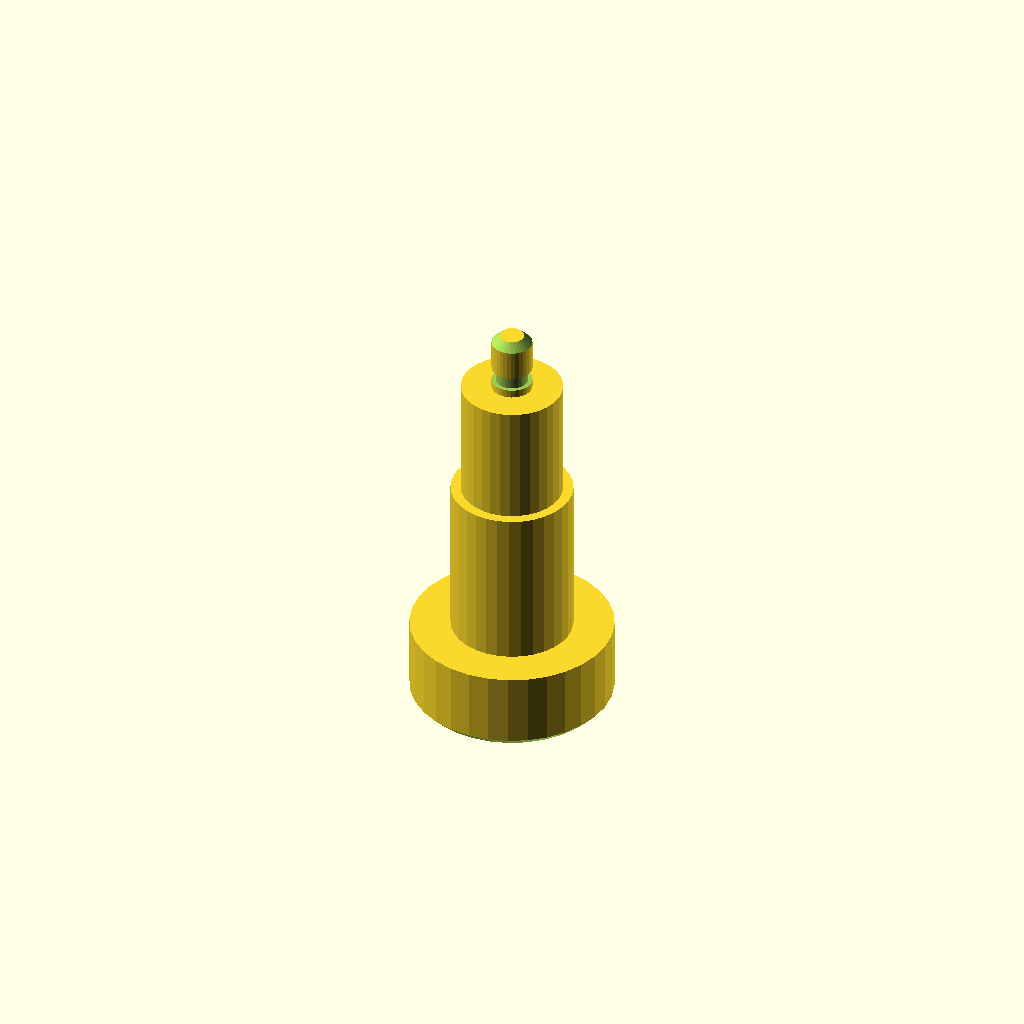
Cell 1: the model at its default parameters.
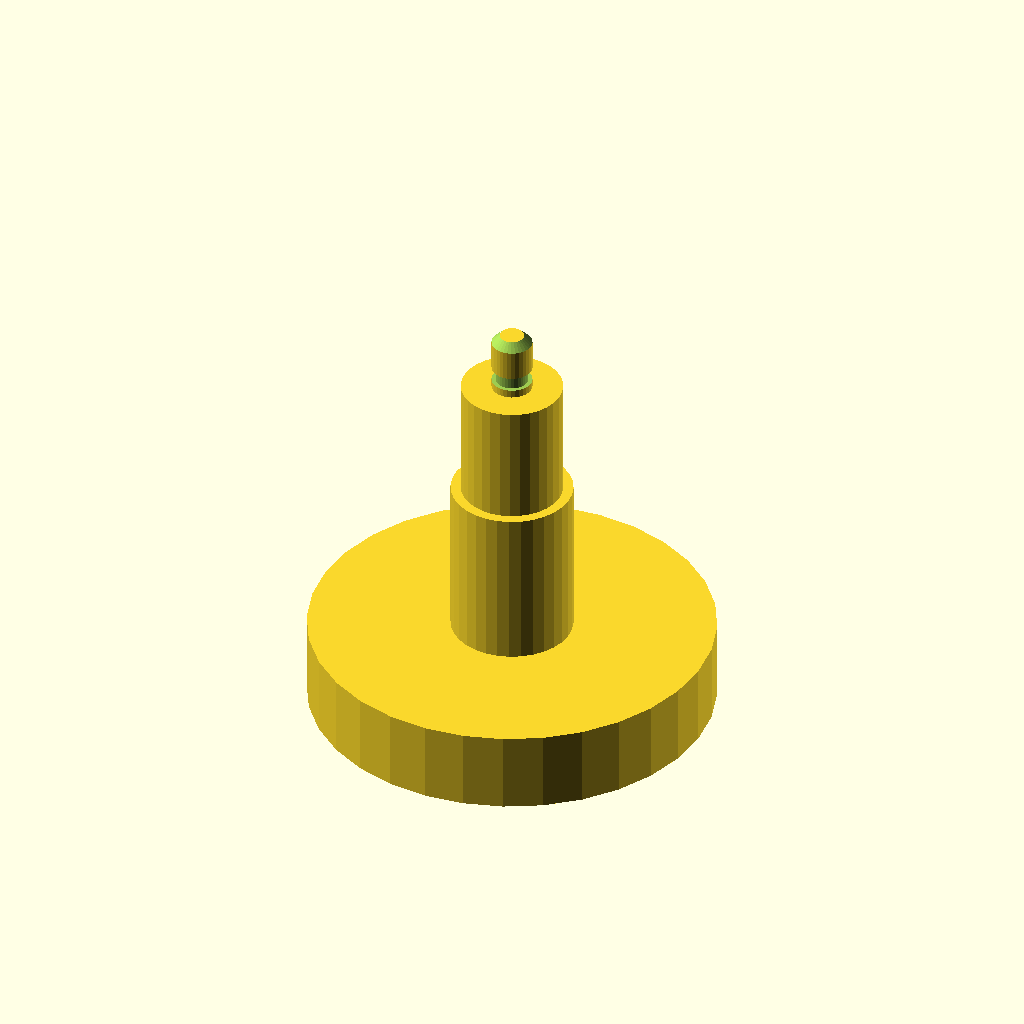
Cell 2: the same model with d1 = 100.
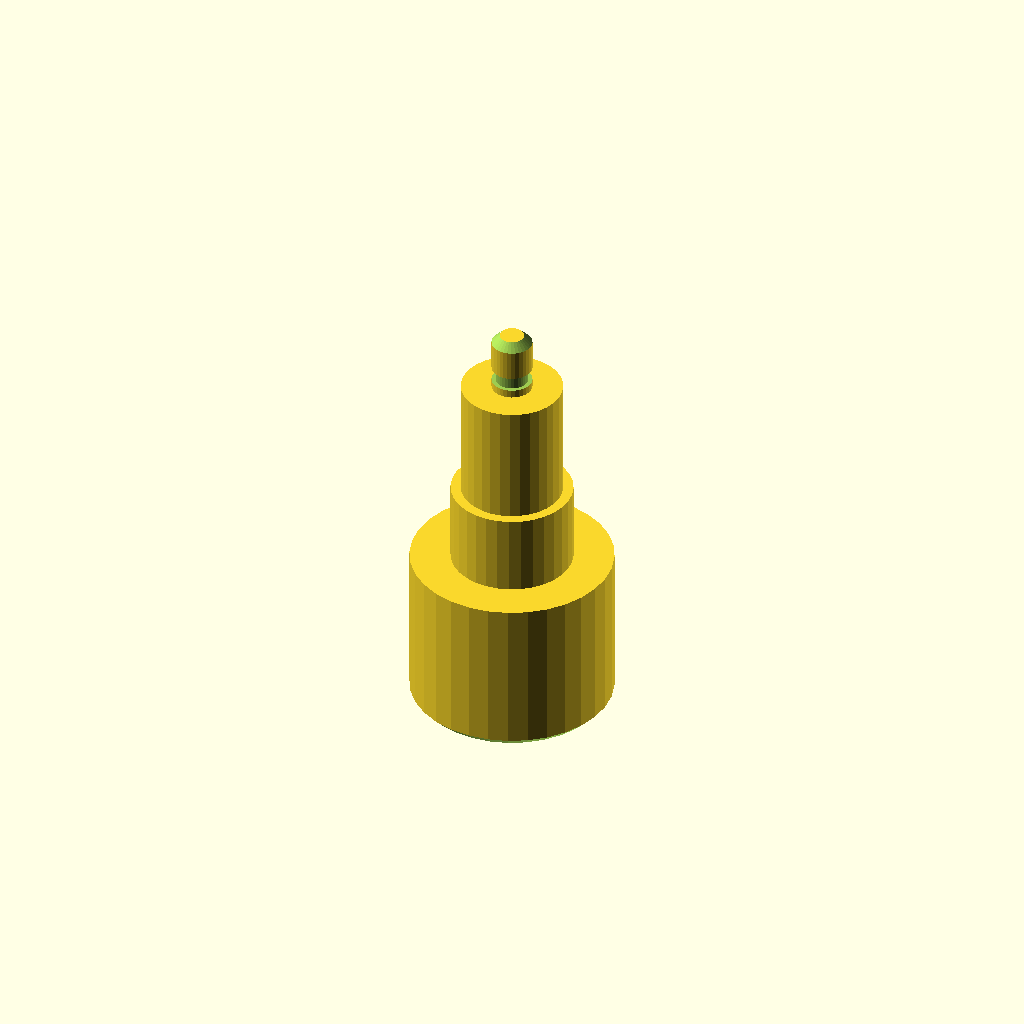
Cell 3: the same model with len1 = 40.
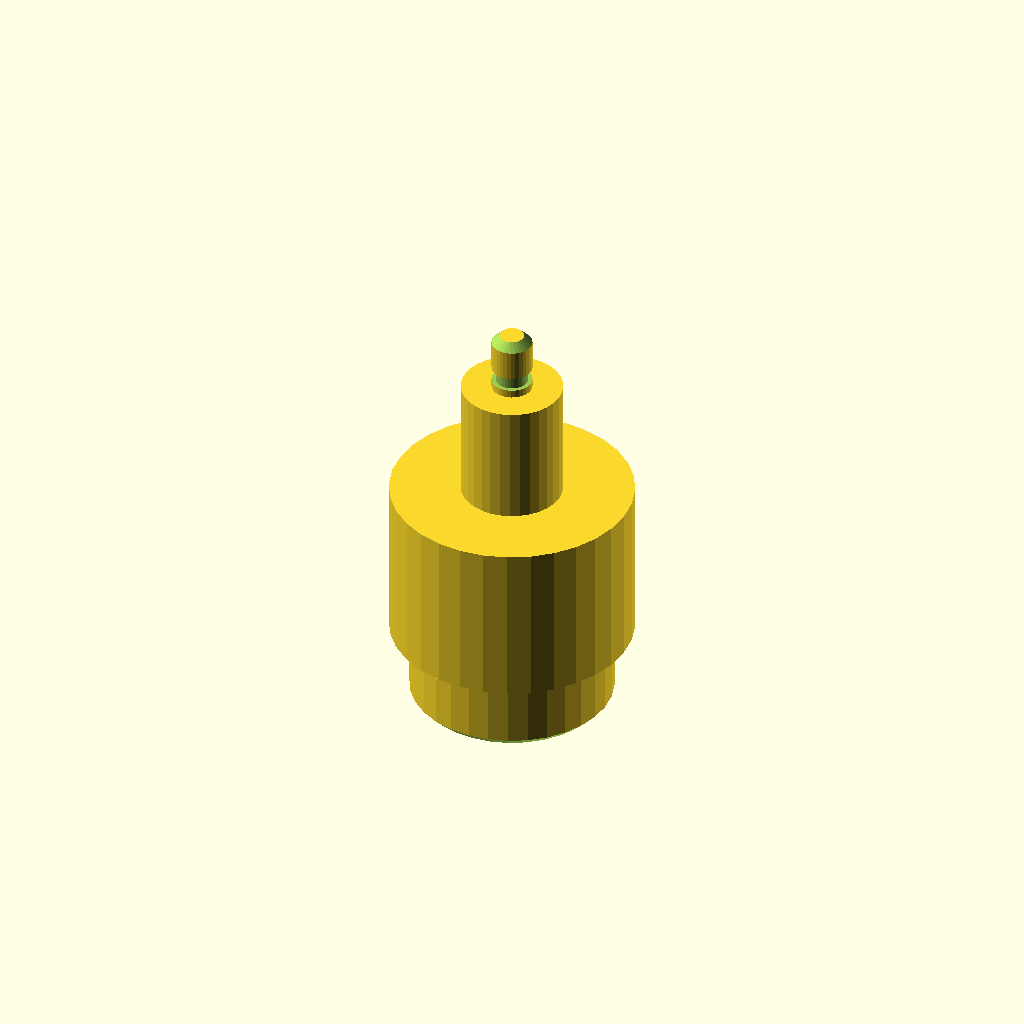
Cell 4: the same model with d2 = 60.
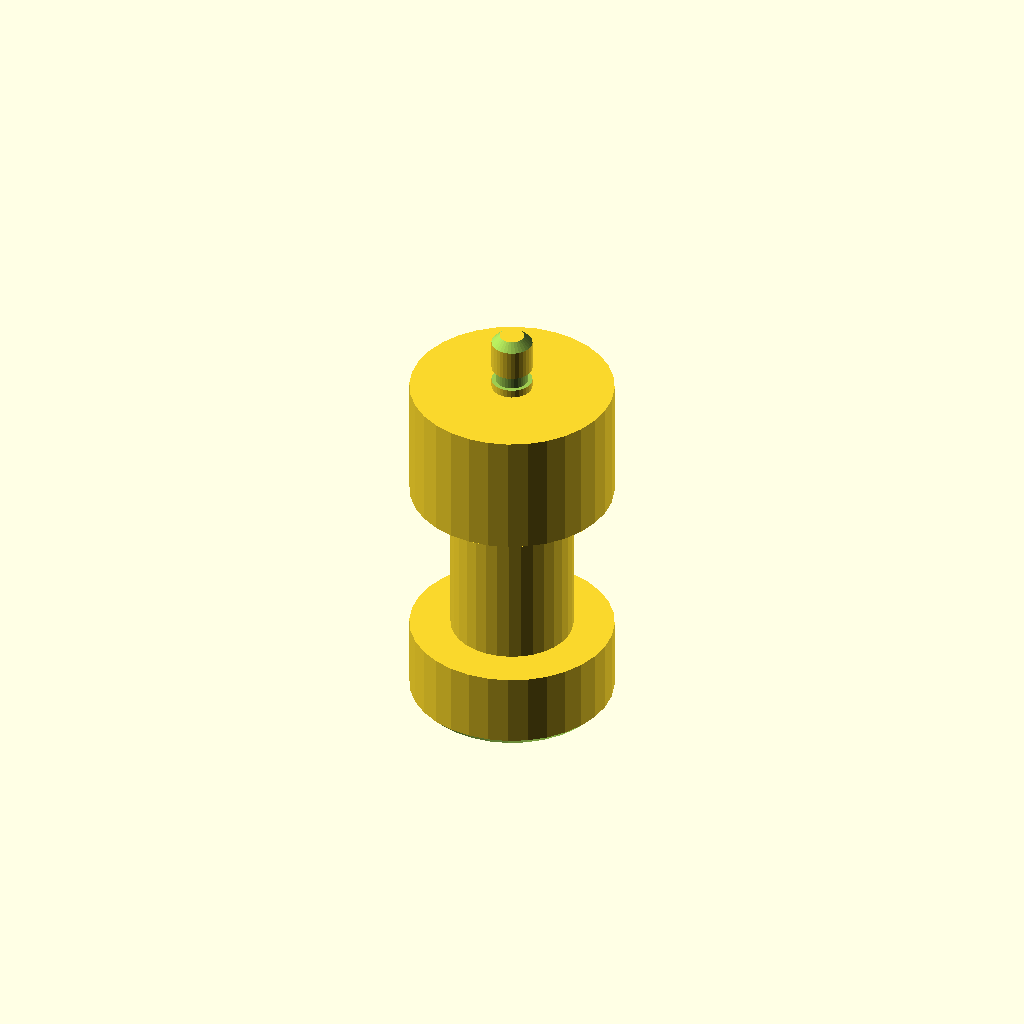
Cell 5 — d3 set to 50, the other parameters unchanged.
All cells are drawn from one camera (rotation 55°, 0°, 25°, orthographic, colour scheme Cornfield), so only the parameter changes between them.
OpenSCAD source file optional_data/data/gen2/shafts/part_0031.scad:
$fn = 32;

// ----------------------------------------------------------------------
// Stepped shaft: diameters 50, 30, 25, 10 mm, 105 mm long
// ----------------------------------------------------------------------

// --- parameters (mm) ---
d1 = 50;                  // step 1 diameter
len1 = 20;                // step 1 length
d2 = 30;                  // step 2 diameter
len2 = 40;                // step 2 length
d3 = 25;                  // step 3 diameter
len3 = 30;                // step 3 length
d4 = 10;                  // step 4 diameter
len4 = 15;                // step 4 length
total = 105;              // overall length
chamfer = 2;              // end chamfer
groove_r = 5;             // groove radius
groove_z = 92;            // groove position from the end
groove_w = 3.5;           // groove width
groove_d = 1;             // groove depth

difference() {
  /* turned body: stacked cylinders, every step sunk into the bigger one */
  union() {
    cylinder(h = len1, d = d1);
    translate([0, 0, 19.6]) cylinder(h = 40.4, d = d2);
    translate([0, 0, 59.6]) cylinder(h = 30.4, d = d3);
    translate([0, 0, 89.6]) cylinder(h = 15.4, d = d4);
  }
  /* bottom chamfer ring cut */
  rotate_extrude() translate([23, -2.5]) polygon([[0, 0], [4.5, 0], [4.5, 7], [0, 2.5]]);
  /* top chamfer ring cut */
  rotate_extrude() translate([3, 105]) polygon([[0, 0], [4.5, -4.5], [4.5, 2.5], [0, 2.5]]);
  /* circlip groove just behind the shoulder */
  rotate_extrude() translate([groove_r - groove_d, groove_z]) square([groove_d + 2.5, groove_w]);
}
Parameter table extracted from the source (name, type, default, range or options):
d1: number, default 50
len1: number, default 20
d2: number, default 30
len2: number, default 40
d3: number, default 25
len3: number, default 30
d4: number, default 10
len4: number, default 15
total: number, default 105
chamfer: number, default 2
groove_r: number, default 5
groove_z: number, default 92
groove_w: number, default 3.5
groove_d: number, default 1
